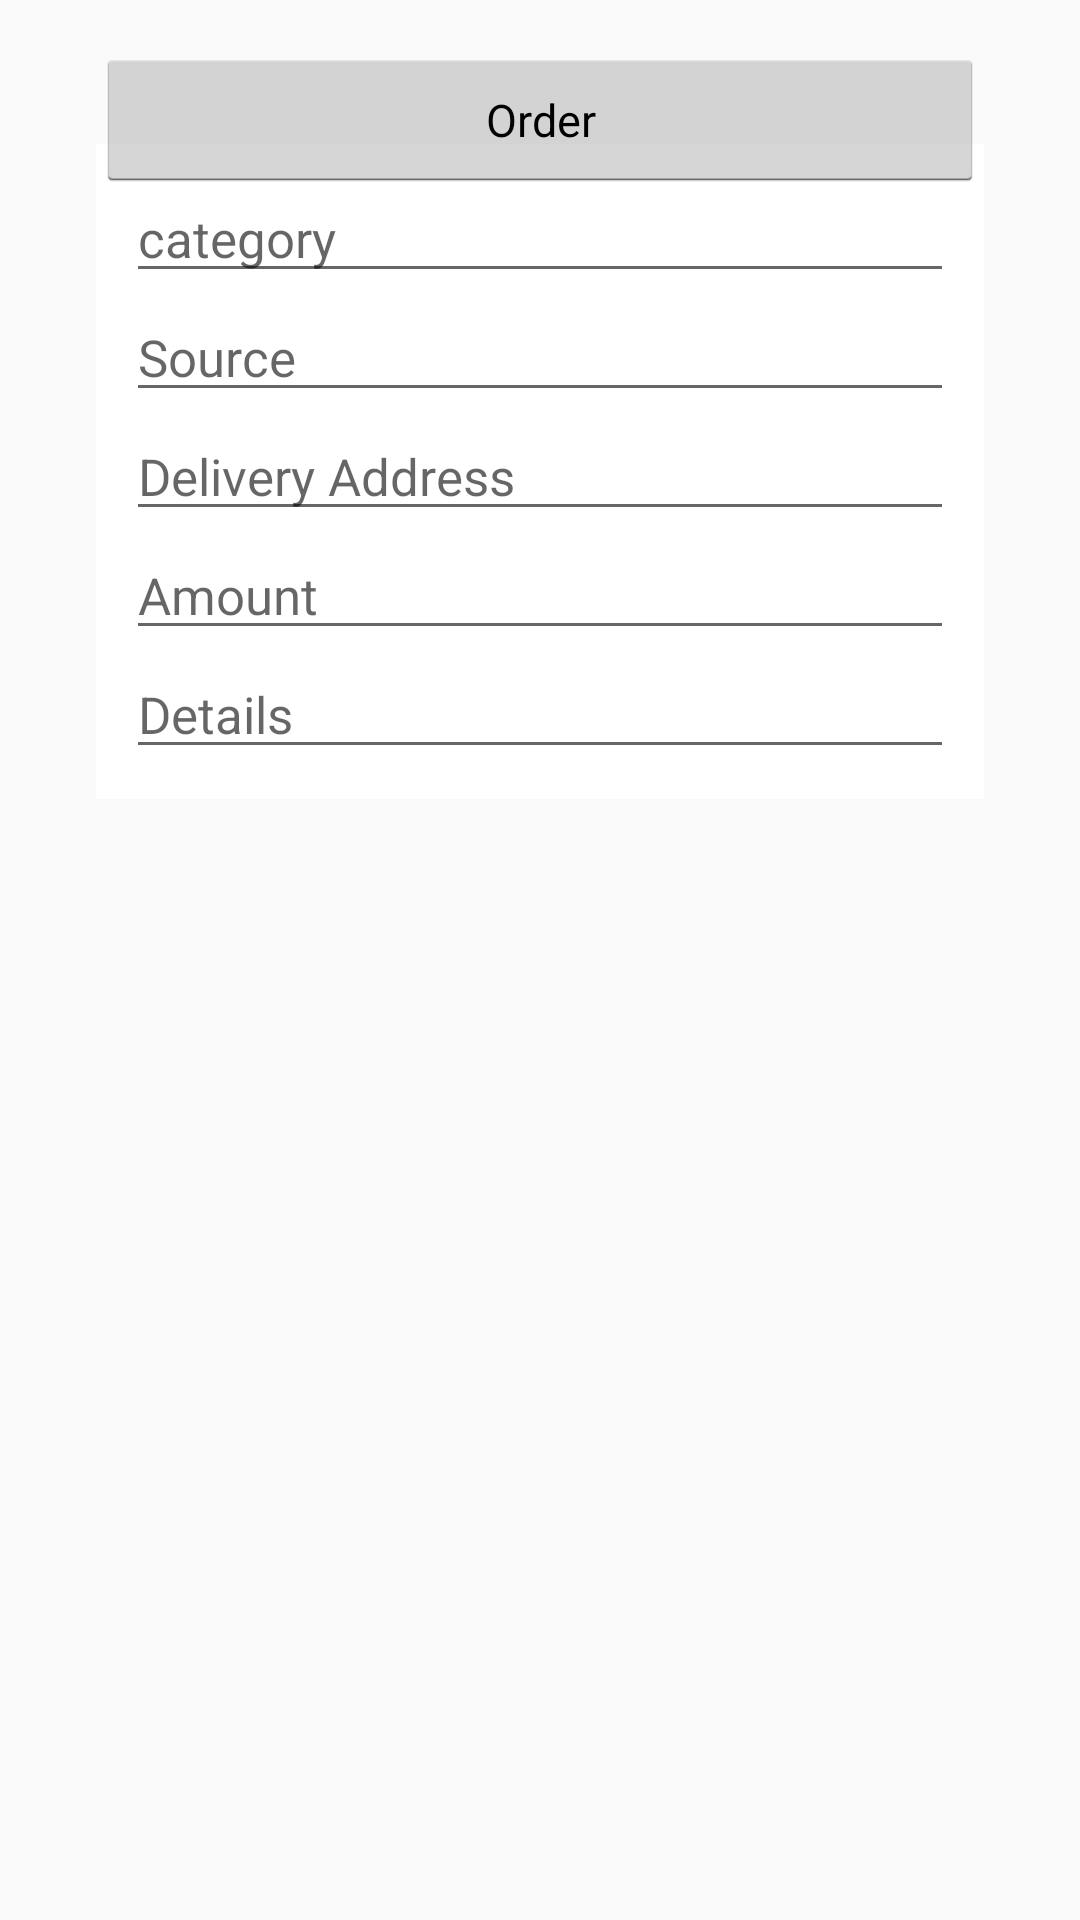

This screen was rendered from an Android layout file. Write that file and the resources it references.
<!-- AndroidManifest.xml: application theme AppTheme -->
<!-- res/layout/activity_order.xml -->
<?xml version="1.0" encoding="utf-8"?>
<RelativeLayout xmlns:android="http://schemas.android.com/apk/res/android"
    xmlns:tools="http://schemas.android.com/tools"
    android:layout_width="match_parent"
    android:layout_height="match_parent"
    android:paddingBottom="@dimen/activity_vertical_margin"
    android:paddingLeft="@dimen/activity_horizontal_margin"
    android:paddingRight="@dimen/activity_horizontal_margin"
    android:paddingTop="@dimen/activity_vertical_margin"
    tools:context="com.spanik.deliver.OrderActivity">

    <LinearLayout
        android:id="@+id/createOrderLinearLayout"
        style="@style/AuthFieldContainer"
    >

        <EditText android:id="@+id/categoryEditText"
            android:hint="@string/category"
            android:inputType="text"
            style="@style/AuthEditText"
        />

        <EditText android:id="@+id/sourcEditText"
            android:hint="@string/source"
            android:inputType="text"
            style="@style/AuthEditText"
            />

        <EditText android:id="@+id/deliveryAddressEditText"
            android:hint="@string/deliveryAddress"
            android:inputType="text"
            style="@style/AuthEditText"
            />

        <EditText android:id="@+id/amountEditText"
            android:hint="@string/amount"
            android:inputType="number"
            style="@style/AuthEditText"
            />

        <EditText android:id="@+id/detailsEditText"
            android:hint="@string/details"
            android:inputType="text"
            style="@style/AuthEditText"
            />

    </LinearLayout>

    <Button android:id="@+id/createOrderBtn"
        android:text="@string/create_order_button"
        android:onClick="createOrder"
        style="@style/AuthButton"

        />

</RelativeLayout>
<!-- resources referenced by this layout -->
<resources>
  <dimen name="activity_horizontal_margin">16dp</dimen>
  <dimen name="activity_vertical_margin">16dp</dimen>
  <string name="amount">Amount</string>
  <string name="category">category</string>
  <string name="create_order_button">Order</string>
  <string name="deliveryAddress">Delivery Address</string>
  <string name="details">Details</string>
  <string name="source">Source</string>
  <style name="AuthButton" parent="android:Widget.Holo.Light.Button">
          <item name="android:layout_marginLeft">@dimen/activity_horizontal_margin</item>
          <item name="android:layout_marginRight">@dimen/activity_horizontal_margin</item>
          <item name="android:textSize">15sp</item>
          <item name="android:layout_width">match_parent</item>
          <item name="android:layout_height">wrap_content</item>
      </style>
  <style name="AuthEditText" parent="android:Widget.Holo.Light.EditText">
          <item name="android:ems">10</item>
          <item name="android:textSize">17sp</item>
          <item name="android:layout_width">match_parent</item>
          <item name="android:layout_height">wrap_content</item>
      </style>
  <style name="AuthFieldContainer">
          <item name="android:background">@android:color/white</item>
          <item name="android:layout_marginLeft">@dimen/activity_horizontal_margin</item>
          <item name="android:layout_marginRight">@dimen/activity_horizontal_margin</item>
          <item name="android:layout_marginTop">@dimen/login_vertical_margin</item>
          <item name="android:orientation">vertical</item>
          <item name="android:paddingBottom">@dimen/login_vertical_padding</item>
          <item name="android:paddingLeft">@dimen/login_horizontal_padding</item>
          <item name="android:paddingRight">@dimen/login_horizontal_padding</item>
          <item name="android:paddingTop">@dimen/login_vertical_padding</item>
          <item name="android:layout_width">match_parent</item>
          <item name="android:layout_height">wrap_content</item>
      </style>
  <style name="AppTheme" parent="Theme.AppCompat.Light.DarkActionBar">
          
          <item name="colorPrimary">@color/colorPrimary</item>
          <item name="colorPrimaryDark">@color/colorPrimaryDark</item>
          <item name="colorAccent">@color/colorAccent</item>
      </style>
  <dimen name="login_vertical_margin">32dp</dimen>
  <dimen name="login_vertical_padding">10dp</dimen>
  <dimen name="login_horizontal_padding">10dp</dimen>
  <!-- not gathered from this repository: default colours our renderer supplied (Android Studio template values) -->
  <color name="colorPrimary">#FF6200EE</color>
  <color name="colorPrimaryDark">#FF3700B3</color>
  <color name="colorAccent">#FF03DAC5</color>
</resources>
